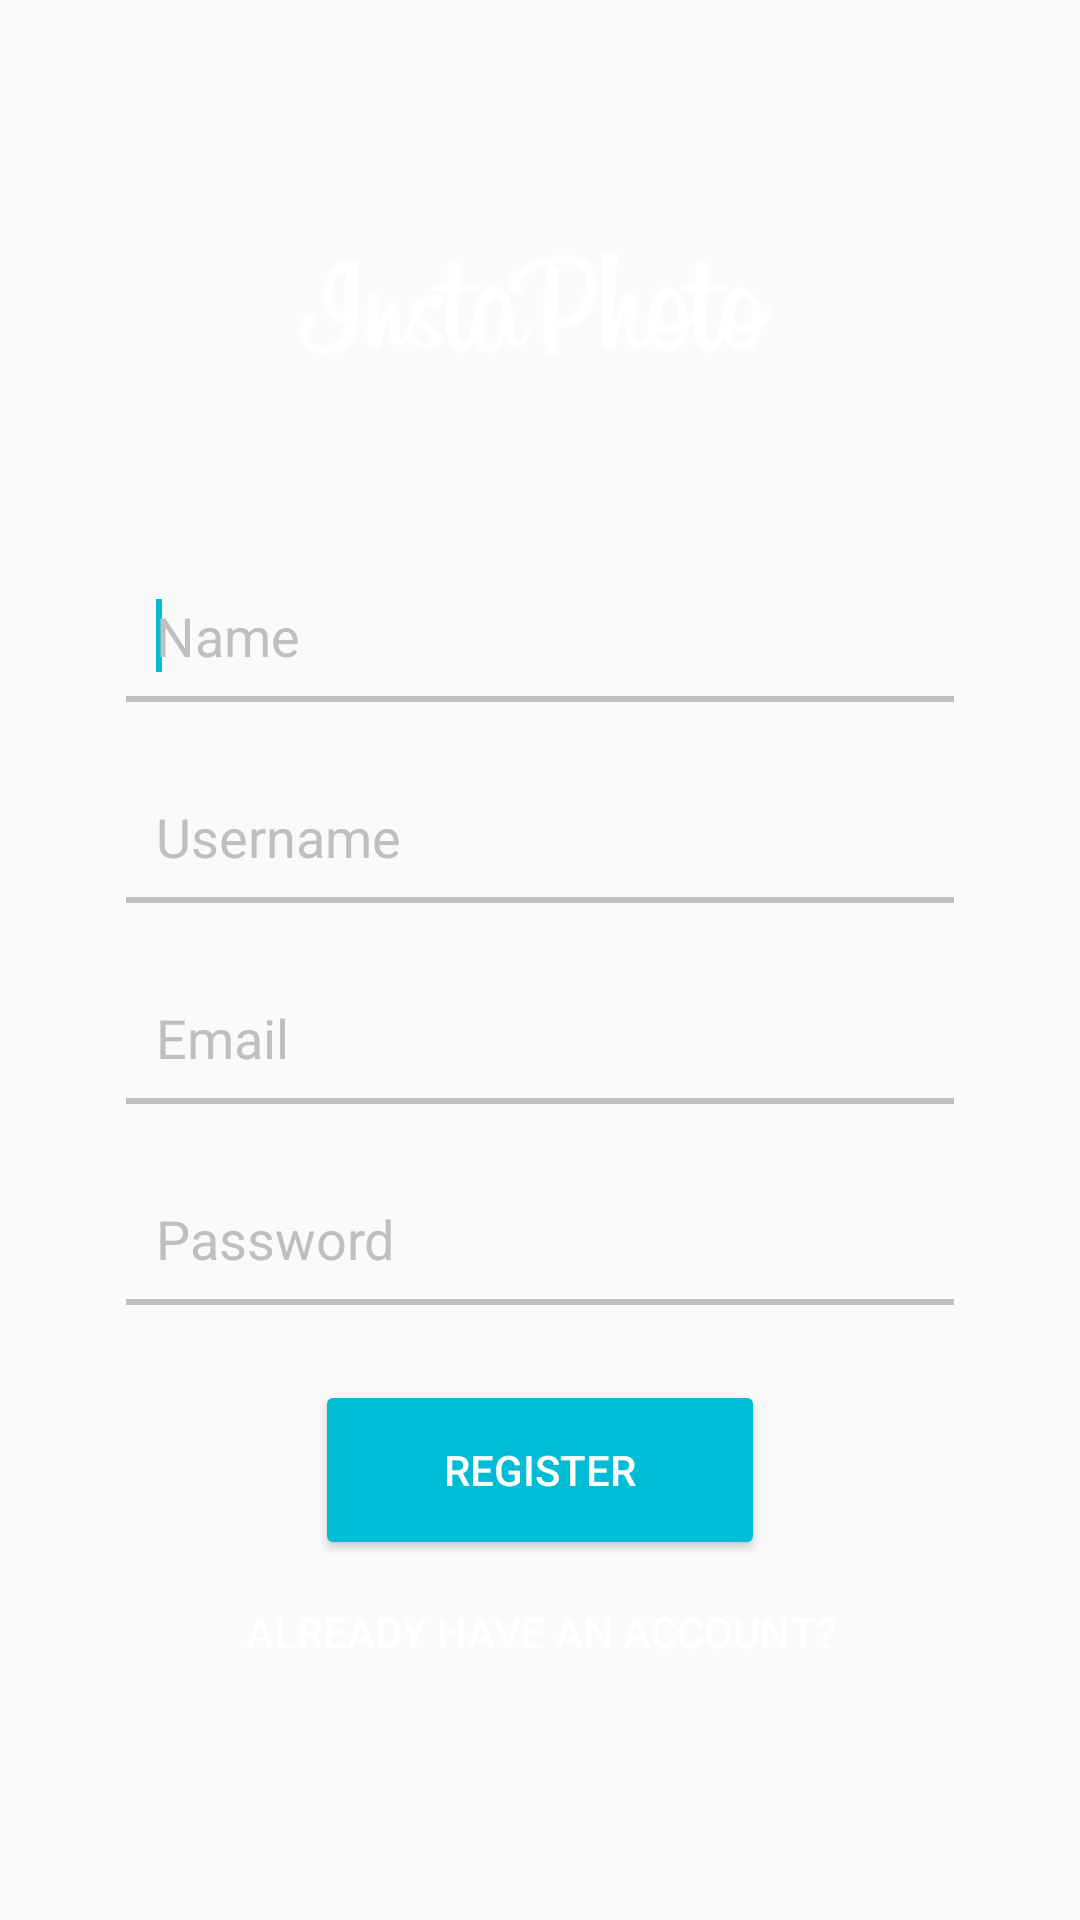

Produce the Android XML layout that renders to this screen, including the resource entries it uses.
<!-- AndroidManifest.xml: application theme AppTheme -->
<!-- res/layout/activity_register.xml -->
<?xml version="1.0" encoding="utf-8"?>
<RelativeLayout xmlns:android="http://schemas.android.com/apk/res/android"
    xmlns:tools="http://schemas.android.com/tools"
    android:layout_width="match_parent"
    android:layout_height="match_parent"
    android:fitsSystemWindows="true"
    tools:ignore="ContentDescription">

    <ImageView
        android:layout_width="match_parent"
        android:layout_height="match_parent"
        android:scaleType="centerCrop"
        android:src="@drawable/bg_3"/>

    <ScrollView
        android:layout_width="match_parent"
        android:layout_height="match_parent"
        android:fillViewport="true"
        android:scrollbars="vertical"
        android:layout_alignParentTop="true"
        android:layout_alignParentStart="true">

        <LinearLayout
            android:layout_width="match_parent"
            android:layout_height="wrap_content"
            android:layout_gravity="center"
            android:gravity="center"
            android:minWidth="400dp"
            android:orientation="vertical"
            android:padding="@dimen/spacing_xlarge">

            <ImageView
                android:layout_width="wrap_content"
                android:layout_height="60dp"
                android:layout_marginBottom="50dp"
                android:src="@drawable/main_logo" />

            <LinearLayout
                android:layout_width="match_parent"
                android:layout_height="wrap_content"
                android:orientation="vertical"
                android:padding="10dp">

                <LinearLayout
                    android:layout_width="match_parent"
                    android:layout_height="wrap_content"
                    android:gravity="center_vertical"
                    android:orientation="horizontal">

                    <EditText
                        android:id="@+id/txtName"
                        android:layout_width="0dp"
                        android:layout_height="@dimen/spacing_xx_large"
                        android:layout_marginLeft="10dp"
                        android:layout_weight="1"
                        android:background="@android:color/transparent"
                        android:hint="Name"
                        android:singleLine="true"
                        android:textColor="@color/white"
                        android:textColorHint="@color/grey_medium">

                        <requestFocus />
                    </EditText>

                </LinearLayout>

                <View
                    android:layout_width="match_parent"
                    android:layout_height="2dp"
                    android:layout_marginBottom="5dp"
                    android:background="@color/grey_medium" />
            </LinearLayout>

            <LinearLayout
                android:layout_width="match_parent"
                android:layout_height="wrap_content"
                android:orientation="vertical"
                android:padding="10dp">

                <LinearLayout
                    android:layout_width="match_parent"
                    android:layout_height="wrap_content"
                    android:gravity="center_vertical"
                    android:orientation="horizontal">

                    <EditText
                        android:id="@+id/txtUsername"
                        android:layout_width="0dp"
                        android:layout_height="@dimen/spacing_xx_large"
                        android:layout_marginLeft="10dp"
                        android:layout_weight="1"
                        android:background="@android:color/transparent"
                        android:hint="Username"
                        android:singleLine="true"
                        android:textColor="@color/white"
                        android:textColorHint="@color/grey_medium" />

                </LinearLayout>

                <View
                    android:layout_width="match_parent"
                    android:layout_height="2dp"
                    android:layout_marginBottom="5dp"
                    android:background="@color/grey_medium" />
            </LinearLayout>


            <LinearLayout
                android:layout_width="match_parent"
                android:layout_height="wrap_content"
                android:orientation="vertical"
                android:padding="10dp">

                <LinearLayout
                    android:layout_width="match_parent"
                    android:layout_height="wrap_content"
                    android:gravity="center_vertical"
                    android:orientation="horizontal">


                    <EditText
                        android:id="@+id/txtEmail"
                        android:layout_width="0dp"
                        android:layout_height="@dimen/spacing_xx_large"
                        android:layout_marginLeft="10dp"
                        android:layout_weight="1"
                        android:background="@android:color/transparent"
                        android:hint="Email"
                        android:inputType="textEmailAddress"
                        android:singleLine="true"
                        android:textColor="@color/white"
                        android:textColorHint="@color/grey_medium" />

                </LinearLayout>

                <View
                    android:layout_width="match_parent"
                    android:layout_height="2dp"
                    android:layout_marginBottom="5dp"
                    android:background="@color/grey_medium" />
            </LinearLayout>

            <LinearLayout
                android:layout_width="match_parent"
                android:layout_height="wrap_content"
                android:orientation="vertical"
                android:padding="10dp">

                <LinearLayout
                    android:layout_width="match_parent"
                    android:layout_height="wrap_content"
                    android:gravity="center_vertical"
                    android:orientation="horizontal">

                    <EditText
                        android:id="@+id/txtPassword"
                        android:layout_width="0dp"
                        android:layout_height="@dimen/spacing_xx_large"
                        android:layout_marginLeft="10dp"
                        android:layout_weight="1"
                        android:background="@android:color/transparent"
                        android:hint="Password"
                        android:inputType="textPassword"
                        android:singleLine="true"
                        android:textColor="@color/white"
                        android:textColorHint="@color/grey_medium" />

                </LinearLayout>

                <View
                    android:layout_width="match_parent"
                    android:layout_height="2dp"
                    android:layout_marginBottom="5dp"
                    android:background="@color/grey_medium" />
            </LinearLayout>
            <Button
                android:id="@+id/btnRegister"
                style="@style/Base.Widget.AppCompat.Button.Colored"
                android:layout_width="150dp"
                android:layout_height="60dp"
                android:text="register"
                android:layout_marginTop="10dp"/>
            <Button
                android:id="@+id/btnLogin"
                style="@style/Base.Widget.AppCompat.Button.Borderless"
                android:layout_width="wrap_content"
                android:layout_height="wrap_content"
                android:layout_alignParentBottom="true"
                android:layout_centerHorizontal="true"
                android:text="Already have an account?"
                android:textColor="@android:color/white" />

        </LinearLayout>
    </ScrollView>
</RelativeLayout>
<!-- resources referenced by this layout -->
<resources>
  <color name="grey_medium">#BDBFC1</color>
  <color name="white">#ffffff</color>
  <dimen name="spacing_xlarge">32dp</dimen>
  <dimen name="spacing_xx_large">40dp</dimen>
  <!-- drawable main_logo: png bitmap (drawable, 6673 bytes) -->
  <style name="AppTheme" parent="BaseTheme" />
  <style name="BaseTheme" parent="Theme.AppCompat.Light.NoActionBar">
          <item name="colorPrimary">@color/colorPrimary</item> 
          <item name="colorPrimaryDark">@color/colorPrimaryDark</item> 
          <item name="colorControlHighlight">@color/colorAccentLight</item> 
          <item name="colorAccent">@color/colorAccent</item>
      </style>
  <color name="colorPrimary">#2d5d82</color>
  <color name="colorPrimaryDark">#21425d</color>
  <color name="colorAccentLight">#236391</color>
  <color name="colorAccent">#01bcd5</color>
</resources>
